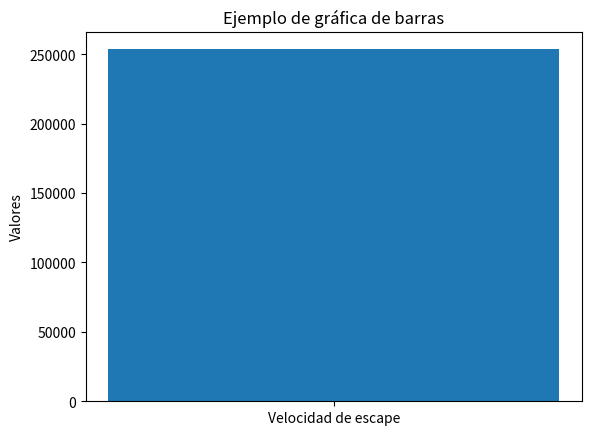

Reproduce this figure in Python.
import math
import numpy as np
import matplotlib.pyplot as plt
g=(6.674*10)**-11 #m/s^2
M=(7.348*10)**22
Rm=173800
V0=(math.sqrt(((2*g)*M))/Rm) 
t0 = 0
tf = 5000
dt = 10
def Calculo_Formula() :
    print(V0)
    Formula=V0
   ##ingredar las fórmulas para el calculo de la distancia del cohete
    return Formula

# Datos para la gráfica de barras
valores = Calculo_Formula()
etiquetas = ['Velocidad de escape']

# Crear la gráfica de barras
plt.bar(etiquetas, valores)

# Agregar título y etiquetas a los ejes
plt.title('Ejemplo de gráfica de barras')
plt.xlabel('')
plt.ylabel('Valores')

# Mostrar la gráfica
plt.show()